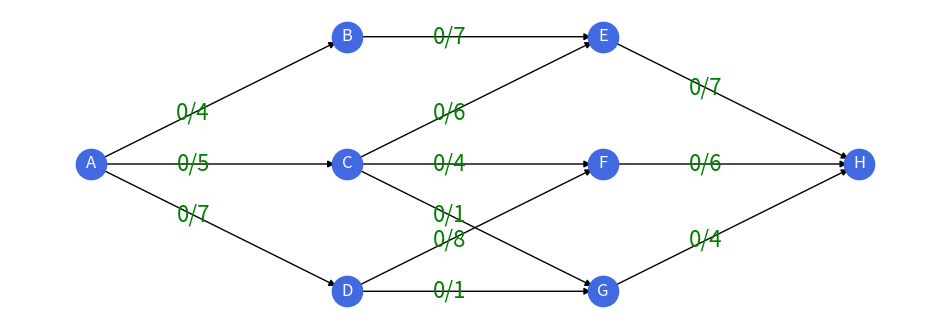
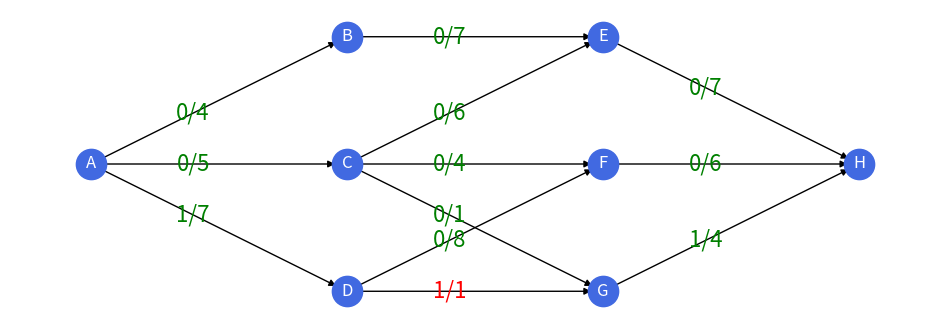
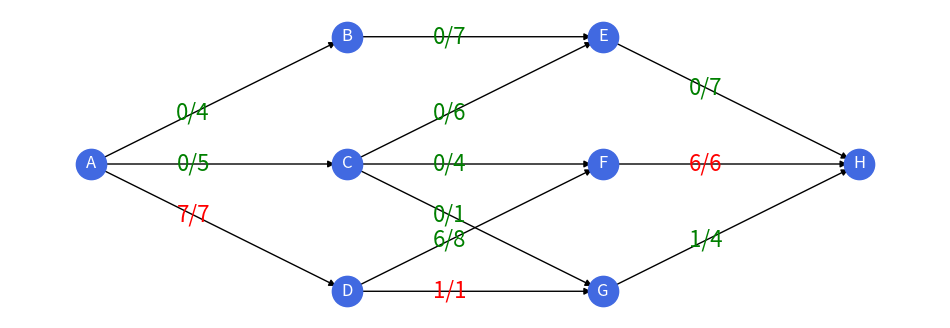
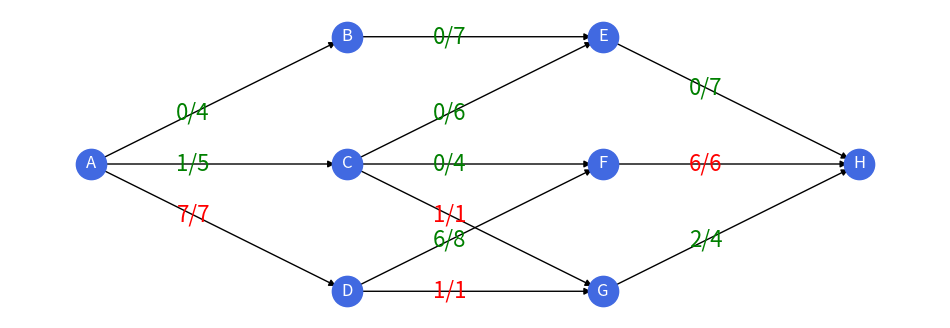
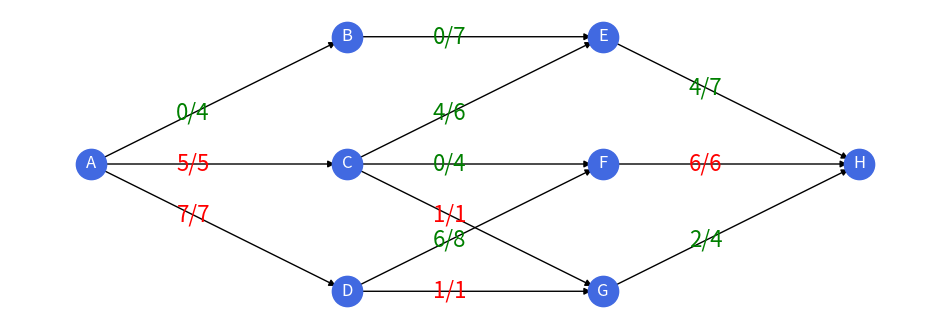
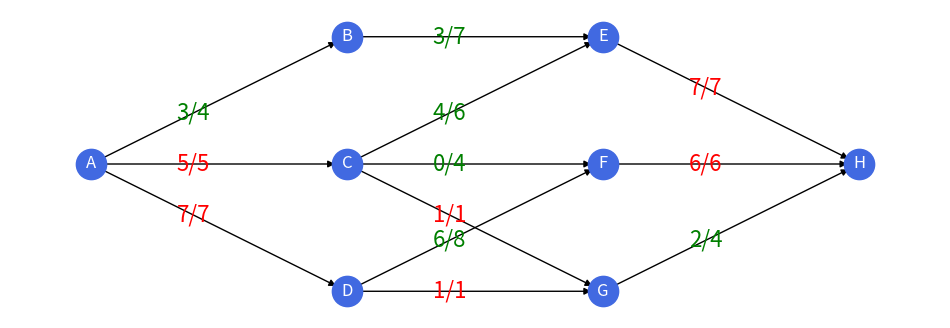

The script that saved these images, in order:
# =============================================================================
# Name: Tony Praveen Jesuthasan
# IIT ID: 2018596
# UoW ID: w1743058/8
# =============================================================================

import networkx as nx
import matplotlib.pyplot as plt
#%matplotlib inline

#Implementing the Ford-Fulkerson Algorithm to solve the Maximum-Flow Problem.
def FordFulkerson(maxFlowGraph,source,sink,debug=None):
    flow,flowPath=0,True
    
    #searching for paths with flow reserve
    while flowPath:
        flowPath,flowReserve=DepthFirstSearch(maxFlowGraph,source,sink)
        flow+=flowReserve
    
        #increasing the flow along the path
        for currentNode, nextNode in zip(flowPath,flowPath[1:]):
            if maxFlowGraph.has_edge(currentNode,nextNode):
                maxFlowGraph[currentNode][nextNode]['flow']+=flowReserve
            else:
                maxFlowGraph[nextNode][currentNode]['flow']-=flowReserve
        
        #midway results
        if callable(debug):
            debug(maxFlowGraph,flowPath,flowReserve,flow)

#Implementing the Depth-First Search
def DepthFirstSearch(maxFlowGraph, source, sink):
    undirected= maxFlowGraph.to_undirected()        #NetworkX function to return an undirected copy of a graph.
    visited={source}                                #Adding the source node to the visted dictionary since the search should begin from the source.
    stack=[(source,0,dict(undirected[source]))]
    
    while stack:
        currentNode,_,adjacentNodes= stack[-1]
        if currentNode==sink:
            break
        
        #searching the adjacent node
        while adjacentNodes:
            nextNode,cf= adjacentNodes.popitem()
            if nextNode not in visited:
                break
        
        else:
            stack.pop()
            continue
    
        #The flow and the capacity of the edge
        hasEdge=maxFlowGraph.has_edge(currentNode,nextNode)         #NetworkX function that returns if there are edges between two nodes.
        flow= cf['flow']
        capacity=cf['capacity']
        adjacentNodes=dict(undirected[nextNode])
        
        #increase and redirect flow at edge
        if hasEdge and flow<capacity:
            stack.append((nextNode,capacity-flow,adjacentNodes))
            visited.add(nextNode)
        elif not hasEdge and flow:
            stack.append((nextNode,flow,adjacentNodes))
            visited.add(nextNode)
    
    #This is to calculate the flow reserve and to find out the path taken by the flow.
    flowReserve= min((f for _,f,_ in stack[1:]),default=0)
    flowPath= [currentNode for currentNode,_,_ in stack]
    
    return flowPath,flowReserve


maxFlowGraph = nx.DiGraph()
maxFlowGraph.add_nodes_from('ABCDEFGH')
maxFlowGraph.add_edges_from([
    ('A', 'B', {'capacity': 4, 'flow': 0}),
    ('A', 'C', {'capacity': 5, 'flow': 0}),
    ('A', 'D', {'capacity': 7, 'flow': 0}),
    ('B', 'E', {'capacity': 7, 'flow': 0}),
    ('C', 'E', {'capacity': 6, 'flow': 0}),
    ('C', 'F', {'capacity': 4, 'flow': 0}),
    ('C', 'G', {'capacity': 1, 'flow': 0}),
    ('D', 'F', {'capacity': 8, 'flow': 0}),
    ('D', 'G', {'capacity': 1, 'flow': 0}),
    ('E', 'H', {'capacity': 7, 'flow': 0}),
    ('F', 'H', {'capacity': 6, 'flow': 0}),
    ('G', 'H', {'capacity': 4, 'flow': 0}),
])
    
maxFlowLayout = {
    'A': [0, 1], 'B': [1, 2], 'C': [1, 1], 'D': [1, 0],
    'E': [2, 2], 'F': [2, 1], 'G': [2, 0], 'H': [3, 1],
}

def DrawGraph():
    plt.figure(figsize=(12, 4))
    plt.axis('off')

    nx.draw_networkx_nodes(maxFlowGraph, maxFlowLayout, node_color='royalblue', node_size=475)
    nx.draw_networkx_edges(maxFlowGraph, maxFlowLayout, edge_color='black')
    nx.draw_networkx_labels(maxFlowGraph, maxFlowLayout, font_color='white')

    for nextNode, currentNode, cf in maxFlowGraph.edges(data=True):
        label = '{}/{}'.format(cf['flow'], cf['capacity'])
        color = 'green' if cf['flow'] < cf['capacity'] else 'red'
        x = maxFlowLayout[nextNode][0] * .6 + maxFlowLayout[currentNode][0] * .4
        y = maxFlowLayout[nextNode][1] * .6 + maxFlowLayout[currentNode][1] * .4
        t = plt.text(x, y, label, size=16, color=color, 
                     horizontalalignment='center', verticalalignment='center')
        
    plt.show()

DrawGraph()
print("-------------------------------------------------------------------")

def flow_debug(maxFlowGraph,flowPath,flowReserve,flow):
    if flowPath!=[]:
        print("The Flow has expanded by", flowReserve,"in the path",flowPath,"\nThe Current Flow is: ",flow)
    elif flowPath==[]:
        print("-------------------------------------------------------------------")
        print("THE Maximum Flow is:",flow)
    DrawGraph()

FordFulkerson(maxFlowGraph,'A','H',flow_debug)
